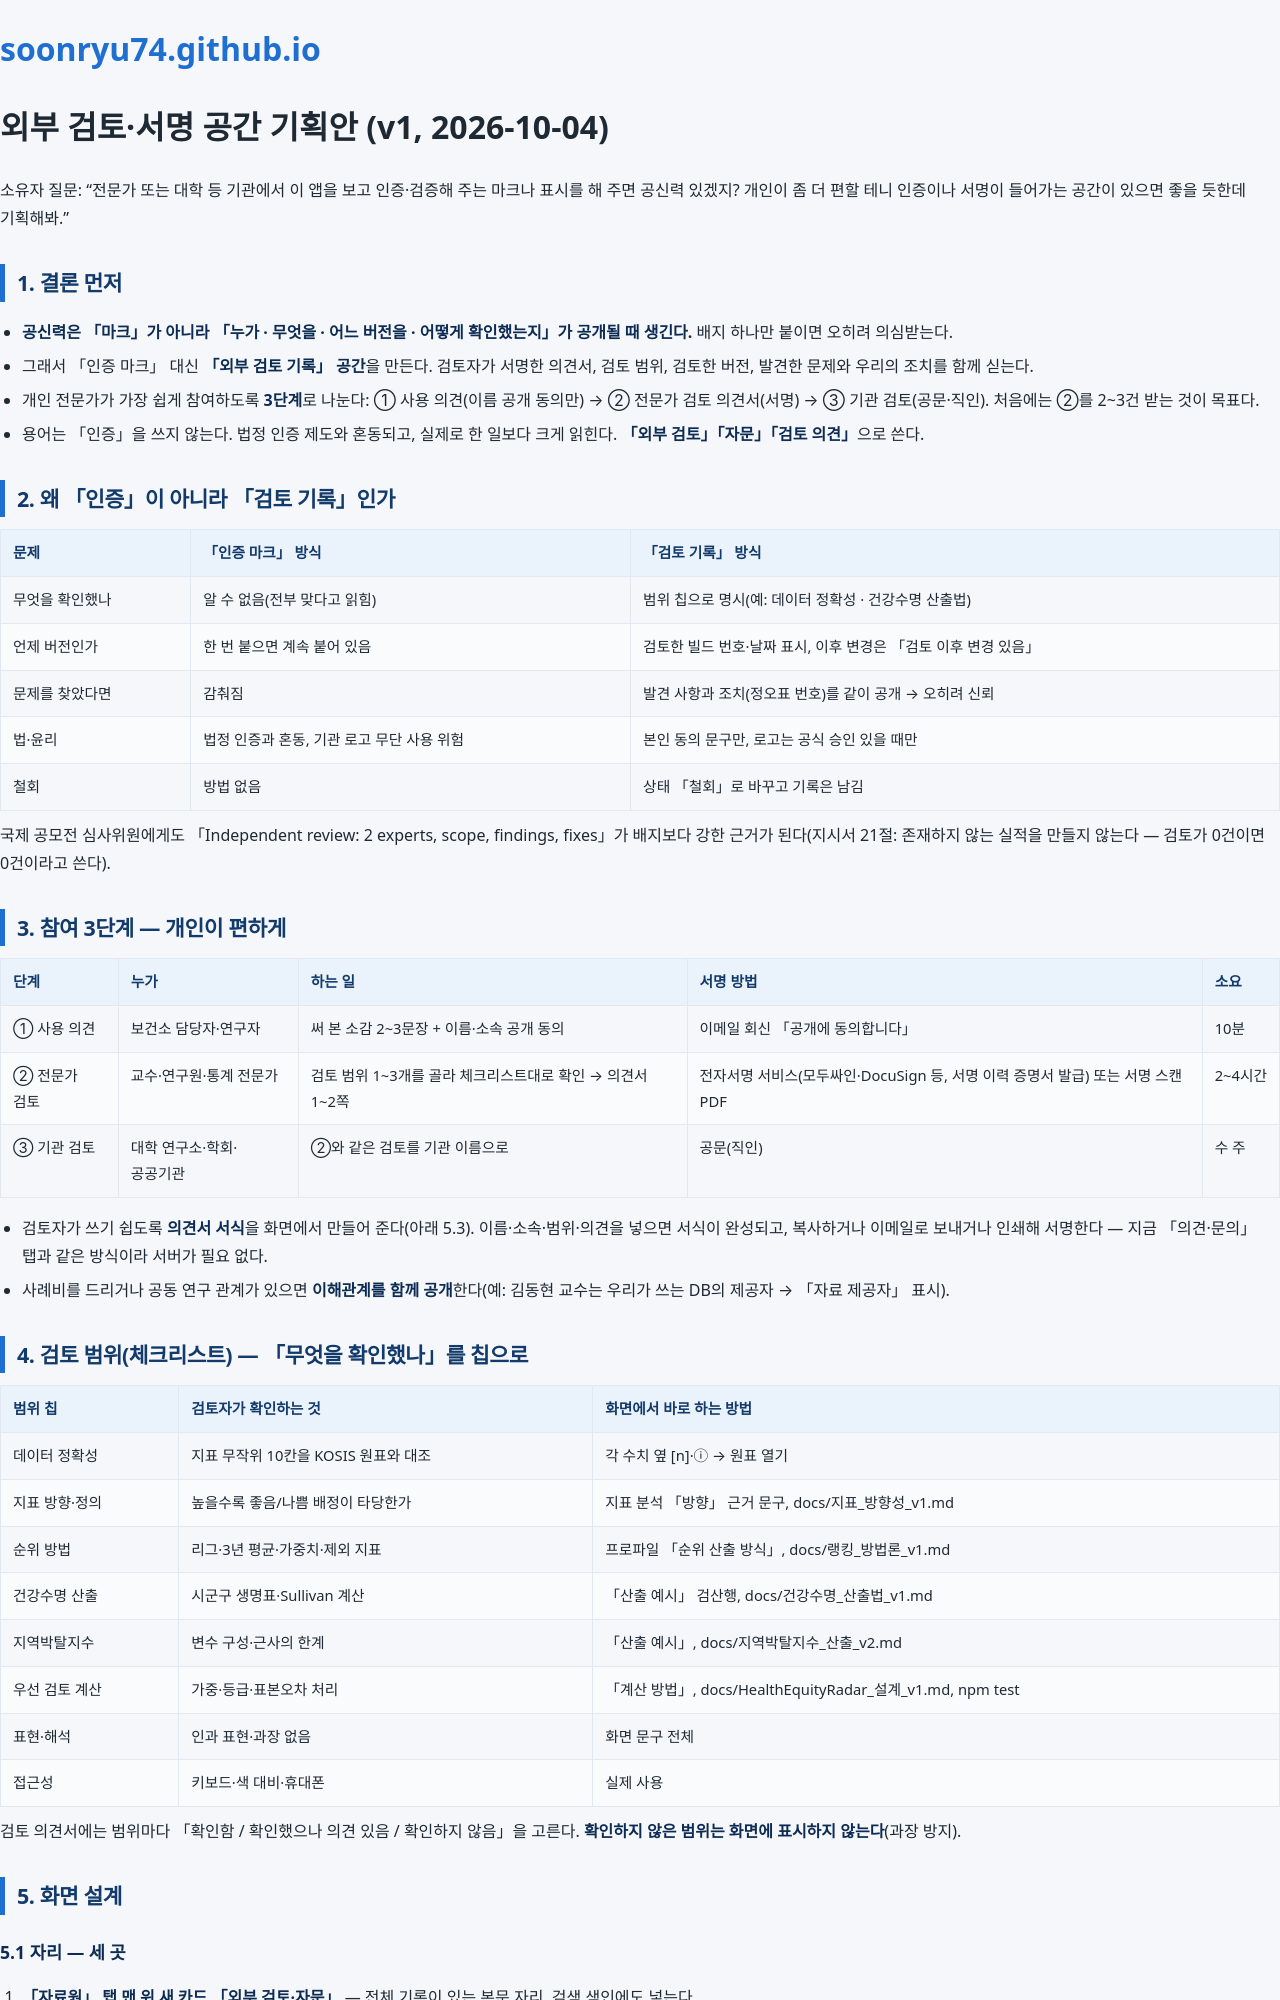

repository: soonryu74/soonryu74.github.io · page: health-dashboard/docs/외부검토_서명_기획안_v1.html · generator: jekyll

# 외부 검토·서명 공간 기획안 (v1, 2026-10-04)

소유자 질문: "전문가 또는 대학 등 기관에서 이 앱을 보고 인증·검증해 주는 마크나 표시를 해 주면 공신력 있겠지? 개인이 좀 더 편할 테니 인증이나 서명이 들어가는 공간이 있으면 좋을 듯한데 기획해봐."

## 1. 결론 먼저

- **공신력은 「마크」가 아니라 「누가 · 무엇을 · 어느 버전을 · 어떻게 확인했는지」가 공개될 때 생긴다.** 배지 하나만 붙이면 오히려 의심받는다.
- 그래서 「인증 마크」 대신 **「외부 검토 기록」 공간**을 만든다. 검토자가 서명한 의견서, 검토 범위, 검토한 버전, 발견한 문제와 우리의 조치를 함께 싣는다.
- 개인 전문가가 가장 쉽게 참여하도록 **3단계**로 나눈다: ① 사용 의견(이름 공개 동의만) → ② 전문가 검토 의견서(서명) → ③ 기관 검토(공문·직인). 처음에는 ②를 2~3건 받는 것이 목표다.
- 용어는 「인증」을 쓰지 않는다. 법정 인증 제도와 혼동되고, 실제로 한 일보다 크게 읽힌다. **「외부 검토」「자문」「검토 의견」**으로 쓴다.

## 2. 왜 「인증」이 아니라 「검토 기록」인가

| 문제 | 「인증 마크」 방식 | 「검토 기록」 방식 |
|---|---|---|
| 무엇을 확인했나 | 알 수 없음(전부 맞다고 읽힘) | 범위 칩으로 명시(예: 데이터 정확성 · 건강수명 산출법) |
| 언제 버전인가 | 한 번 붙으면 계속 붙어 있음 | 검토한 빌드 번호·날짜 표시, 이후 변경은 「검토 이후 변경 있음」 |
| 문제를 찾았다면 | 감춰짐 | 발견 사항과 조치(정오표 번호)를 같이 공개 → 오히려 신뢰 |
| 법·윤리 | 법정 인증과 혼동, 기관 로고 무단 사용 위험 | 본인 동의 문구만, 로고는 공식 승인 있을 때만 |
| 철회 | 방법 없음 | 상태 「철회」로 바꾸고 기록은 남김 |

국제 공모전 심사위원에게도 「Independent review: 2 experts, scope, findings, fixes」가 배지보다 강한 근거가 된다(지시서 21절: 존재하지 않는 실적을 만들지 않는다 — 검토가 0건이면 0건이라고 쓴다).

## 3. 참여 3단계 — 개인이 편하게

| 단계 | 누가 | 하는 일 | 서명 방법 | 소요 |
|---|---|---|---|---|
| ① 사용 의견 | 보건소 담당자·연구자 | 써 본 소감 2~3문장 + 이름·소속 공개 동의 | 이메일 회신 「공개에 동의합니다」 | 10분 |
| ② 전문가 검토 | 교수·연구원·통계 전문가 | 검토 범위 1~3개를 골라 체크리스트대로 확인 → 의견서 1~2쪽 | 전자서명 서비스(모두싸인·DocuSign 등, 서명 이력 증명서 발급) 또는 서명 스캔 PDF | 2~4시간 |
| ③ 기관 검토 | 대학 연구소·학회·공공기관 | ②와 같은 검토를 기관 이름으로 | 공문(직인) | 수 주 |

- 검토자가 쓰기 쉽도록 **의견서 서식**을 화면에서 만들어 준다(아래 5.3). 이름·소속·범위·의견을 넣으면 서식이 완성되고, 복사하거나 이메일로 보내거나 인쇄해 서명한다 — 지금 「의견·문의」 탭과 같은 방식이라 서버가 필요 없다.
- 사례비를 드리거나 공동 연구 관계가 있으면 **이해관계를 함께 공개**한다(예: 김동현 교수는 우리가 쓰는 DB의 제공자 → 「자료 제공자」 표시).

## 4. 검토 범위(체크리스트) — 「무엇을 확인했나」를 칩으로

| 범위 칩 | 검토자가 확인하는 것 | 화면에서 바로 하는 방법 |
|---|---|---|
| 데이터 정확성 | 지표 무작위 10칸을 KOSIS 원표와 대조 | 각 수치 옆 [n]·ⓘ → 원표 열기 |
| 지표 방향·정의 | 높을수록 좋음/나쁨 배정이 타당한가 | 지표 분석 「방향」 근거 문구, docs/지표_방향성_v1.md |
| 순위 방법 | 리그·3년 평균·가중치·제외 지표 | 프로파일 「순위 산출 방식」, docs/랭킹_방법론_v1.md |
| 건강수명 산출 | 시군구 생명표·Sullivan 계산 | 「산출 예시」 검산행, docs/건강수명_산출법_v1.md |
| 지역박탈지수 | 변수 구성·근사의 한계 | 「산출 예시」, docs/지역박탈지수_산출_v2.md |
| 우선 검토 계산 | 가중·등급·표본오차 처리 | 「계산 방법」, docs/HealthEquityRadar_설계_v1.md, npm test |
| 표현·해석 | 인과 표현·과장 없음 | 화면 문구 전체 |
| 접근성 | 키보드·색 대비·휴대폰 | 실제 사용 |

검토 의견서에는 범위마다 「확인함 / 확인했으나 의견 있음 / 확인하지 않음」을 고른다. **확인하지 않은 범위는 화면에 표시하지 않는다**(과장 방지).

## 5. 화면 설계

### 5.1 자리 — 세 곳
1. **「자료원」 탭 맨 위 새 카드 「외부 검토·자문」** — 전체 기록이 있는 본문 자리. 검색 색인에도 넣는다.
2. **모든 화면 맨 아래(제작 크레딧 위) 한 줄** — `외부 검토 2건 · 최근 2026-11-15 · 기록 보기 →` (0건이면 `외부 검토 기록 — 아직 없음 · 검토 참여하기 →`).
3. **해당 카드 옆 작은 표시** — 검토 범위가 그 카드와 맞을 때만. 예: 건강수명 카드 제목 옆 `✓ 방법 외부 검토 1건`. 범위가 다르면 표시하지 않는다.
   (영문 소개 #view=radar 에도 「Independent review」 칸 — 실제 건수만.)
